Run: headless pygame with SDL's dummy video driver; simulated clock (each Clock.tick advances the game by its frame time, no real sleeping); random seed 0; keys injected as events and as key.get_pressed() state; mouse plan: one left click at the window centre at the start of phase 2, then a move to the lower-right quarter at the start of phase 3.
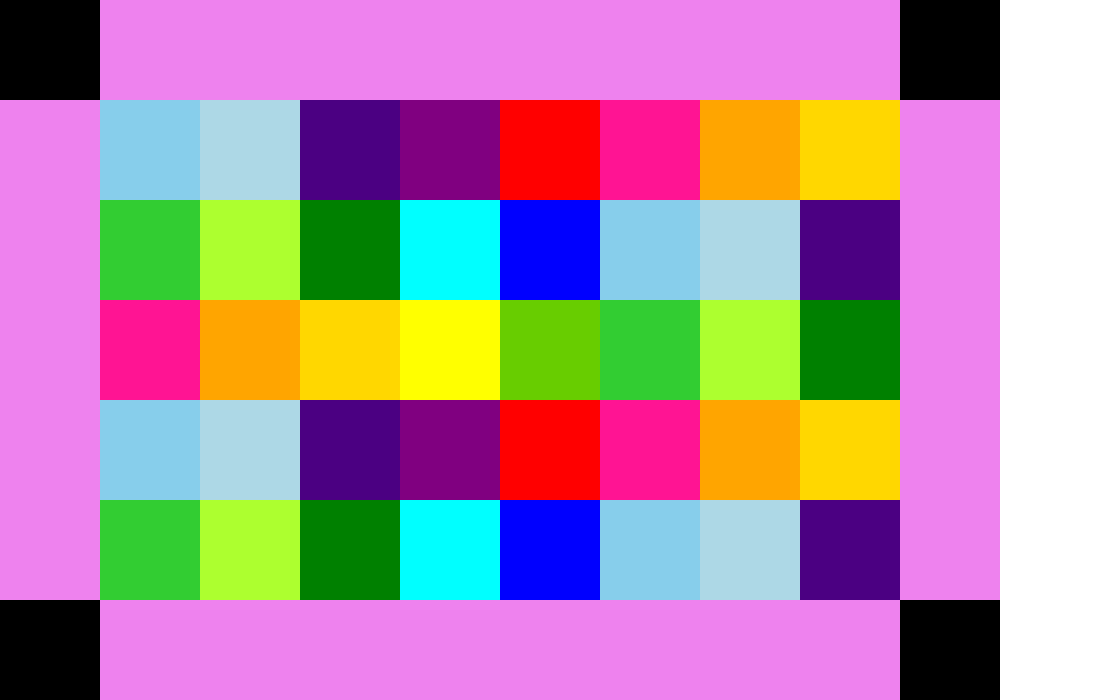
Frame 1 of 4 · flips 1–60 · no input
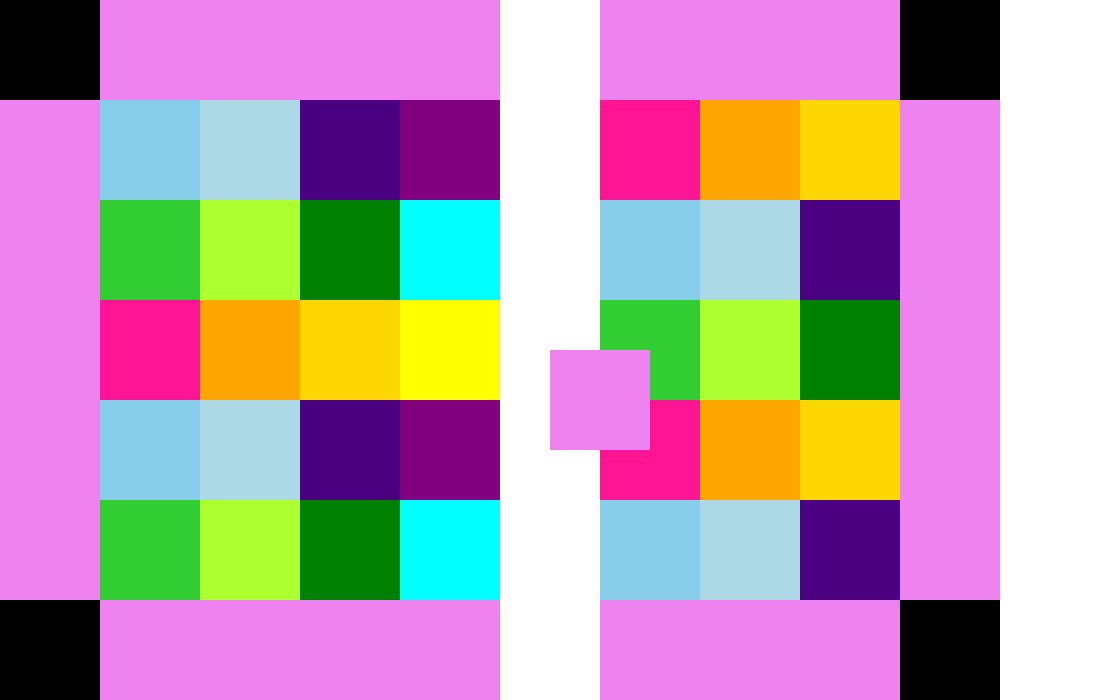
Frame 2 of 4 · flips 61–180 · clicked the window centre · tapped SPACE, RETURN · held RIGHT (→), D
Frame 3 of 4 · flips 181–300 · moved the mouse to the lower-right quarter · held DOWN (↓), S · screen unchanged from frame 2, image omitted
Frame 4 of 4 · flips 301–420 · held LEFT (←), A, UP (↑), W · screen unchanged from frame 3, image omitted

The pygame program that drew these frames:

import pygame
import math
import random
import operator
pygame.init()

#colors
RED = (255,0,0)
DEEPPINK = (255,20,147)
ORANGE = (255,165,0)
GOLD = (255,215,0)
YELLOW = (255,255,0)
YELLOWGREEN = (104,205,0)
LIMEGREEN =(50,205,50)
GREENYELLOW = (173,255,47)
GREEN = (0,128,0)
AQUA = (0,255,255)
BLUE = (0,0,255)
SKYBLUE = (135,206,235)
LIGHTBLUE =(173,216,230)
INDIGO = (75,0,130)
PURPLE = (128,0,128)
VIOLET = (238,130,238)
WHITE = (255,255,255)
BLACK = (0,0,0) 
colors = [RED, DEEPPINK, ORANGE, GOLD, YELLOW, YELLOWGREEN, LIMEGREEN, GREENYELLOW, GREEN, AQUA, BLUE, SKYBLUE, LIGHTBLUE, INDIGO, PURPLE]

#window properties
size = [1100, 700]
screen = pygame.display.set_mode(size)
pygame.display.set_caption("FRACTALS!!!!!!!!!!!!!!!!")
screen.fill(WHITE)
clock = pygame.time.Clock()

pwidth = 100
pheight = 100

class PuzzlePiece():
    def __init__(self, x, y, pos, psize, color, isleftpiece, isrightpiece, istoppiece, isbottompiece, iscenterpiece, isleftconnected, isrightconnected, istopconnected, isbottomconnected):
        self.x = x
        self.y = y
        self.pos = pos
        self.outerpos = tuple(sum(i) for i in zip(pos, psize))
        self.psize = psize
        self.color = color
        self.isleftpiece = isleftpiece
        self.isrightpiece = isrightpiece
        self.istoppiece = istoppiece
        self.isbottompiece = isbottompiece
        self.iscenterpiece = iscenterpiece
        self.isleftconnected = isleftconnected
        self.isrightconnected = isrightconnected
        self.istopconnected = istopconnected
        self.isbottomconnected = isbottomconnected 
        
    
    def drawPiece(self):
        pygame.draw.rect(screen, self.color, (self.pos, self.psize), 0)
    def movePiece(self, newxy):
        self.pos = newxy



#def checkOverlap(piece1, piece2, newxy):
    #if piece1.x != piece2.x or piece1.y != piece2.y:
        #piece1.movePiece(newxy)

c = 0
col = c
puzzle = []

columns = 10
rows = 7


for i in range(rows):
    puzzle.append([])
    x = i
    for j in range(columns):
        y = j
        if i == 0 and j == 0:
            col = BLACK
            puzzle[i].append(PuzzlePiece(x,y,(y*pwidth,x*pheight),(pwidth, pheight), col, True, False, True, False, False, False, False, False, False))
        elif i == 0 and j == (columns - 1):
            col = BLACK
            puzzle[i].append(PuzzlePiece(x, y,(y*pwidth,x*pheight), (pwidth, pheight), col, True, False, False, True, False, False, False, False, False))
        elif i == (rows - 1) and j == 0:
            col = BLACK
            puzzle[i].append(PuzzlePiece(x, y,(y*pwidth,x*pheight), (pwidth, pheight), col, False, True, True, False, False, False, False, False, False)) 
        elif i == (rows - 1) and j == (columns - 1):
            col = BLACK
            puzzle[i].append(PuzzlePiece(x, y,(y*pwidth,x*pheight), (pwidth, pheight), col, False, True, False, True, False, False, False, False, False))             
        elif j == 0:
            col = VIOLET
            puzzle[i].append(PuzzlePiece(x, y,(y*pwidth,x*pheight), (pwidth, pheight), col,  True, False, False, False, False, False, False, False, False))
        elif j == (columns - 1):
            col = VIOLET
            puzzle[i].append(PuzzlePiece(x, y,(y*pwidth,x*pheight), (pwidth, pheight), col,  False, True, False, False, False, False, False, False, False))
        elif i == 0:
            col = VIOLET
            puzzle[i].append(PuzzlePiece(x, y, (y*pwidth,x*pheight),(pwidth, pheight), col, False, False, True, False, False, False, False, False, False))
        elif i == (rows - 1):
            col = VIOLET
            puzzle[i].append(PuzzlePiece(x, y,(y*pwidth,x*pheight), (pwidth, pheight), col, False, False, False, True, False, False, False, False, False))
        else:
            col = colors[c % len(colors)]            
            puzzle[i].append(PuzzlePiece(x, y,(y*pwidth,x*pheight), (pwidth, pheight), col, False, False, False, False, True, False, False, False, False))
        c += 1
# i, j, width, height, color, connected
#leftedge, rightedge, topedge, bottomedge
#connectedleft, connectedright, connectedtop, connectedbottom

for i in range(len(puzzle)):
    for j in range(len(puzzle[i])):
        print(str(puzzle[i][j].x), end = ',')
        print(str(puzzle[i][j].y), end = '   ')
    print(' ')
done = False
while not done:
    clock.tick(25)
    screen.fill(WHITE)
    for event in pygame.event.get(): 
        if event.type == pygame.QUIT:
            done=True
    if pygame.mouse.get_pressed()[0] or pygame.mouse.get_pressed()[1] or pygame.mouse.get_pressed()[2]:
        print(pygame.mouse.get_pos())
        for i in range(len(puzzle)):
            for j in range(len(puzzle[i])):
                if pygame.mouse.get_pos() >= puzzle[i][j].pos and pygame.mouse.get_pos() <= puzzle[i][j].outerpos:
                    puzzle[i][j].movePiece(pygame.mouse.get_pos())
    
    for i in range(len(puzzle)):
        for j in range(len(puzzle[i])):
            puzzle[i][j].drawPiece()
    

            
    pygame.display.flip()
pygame.quit()

#mouse pushed down take note of which piece it's currently over, save into a variable
#mouse released/up clear variable
#then use mouse drag event to check variable if it's a piece
